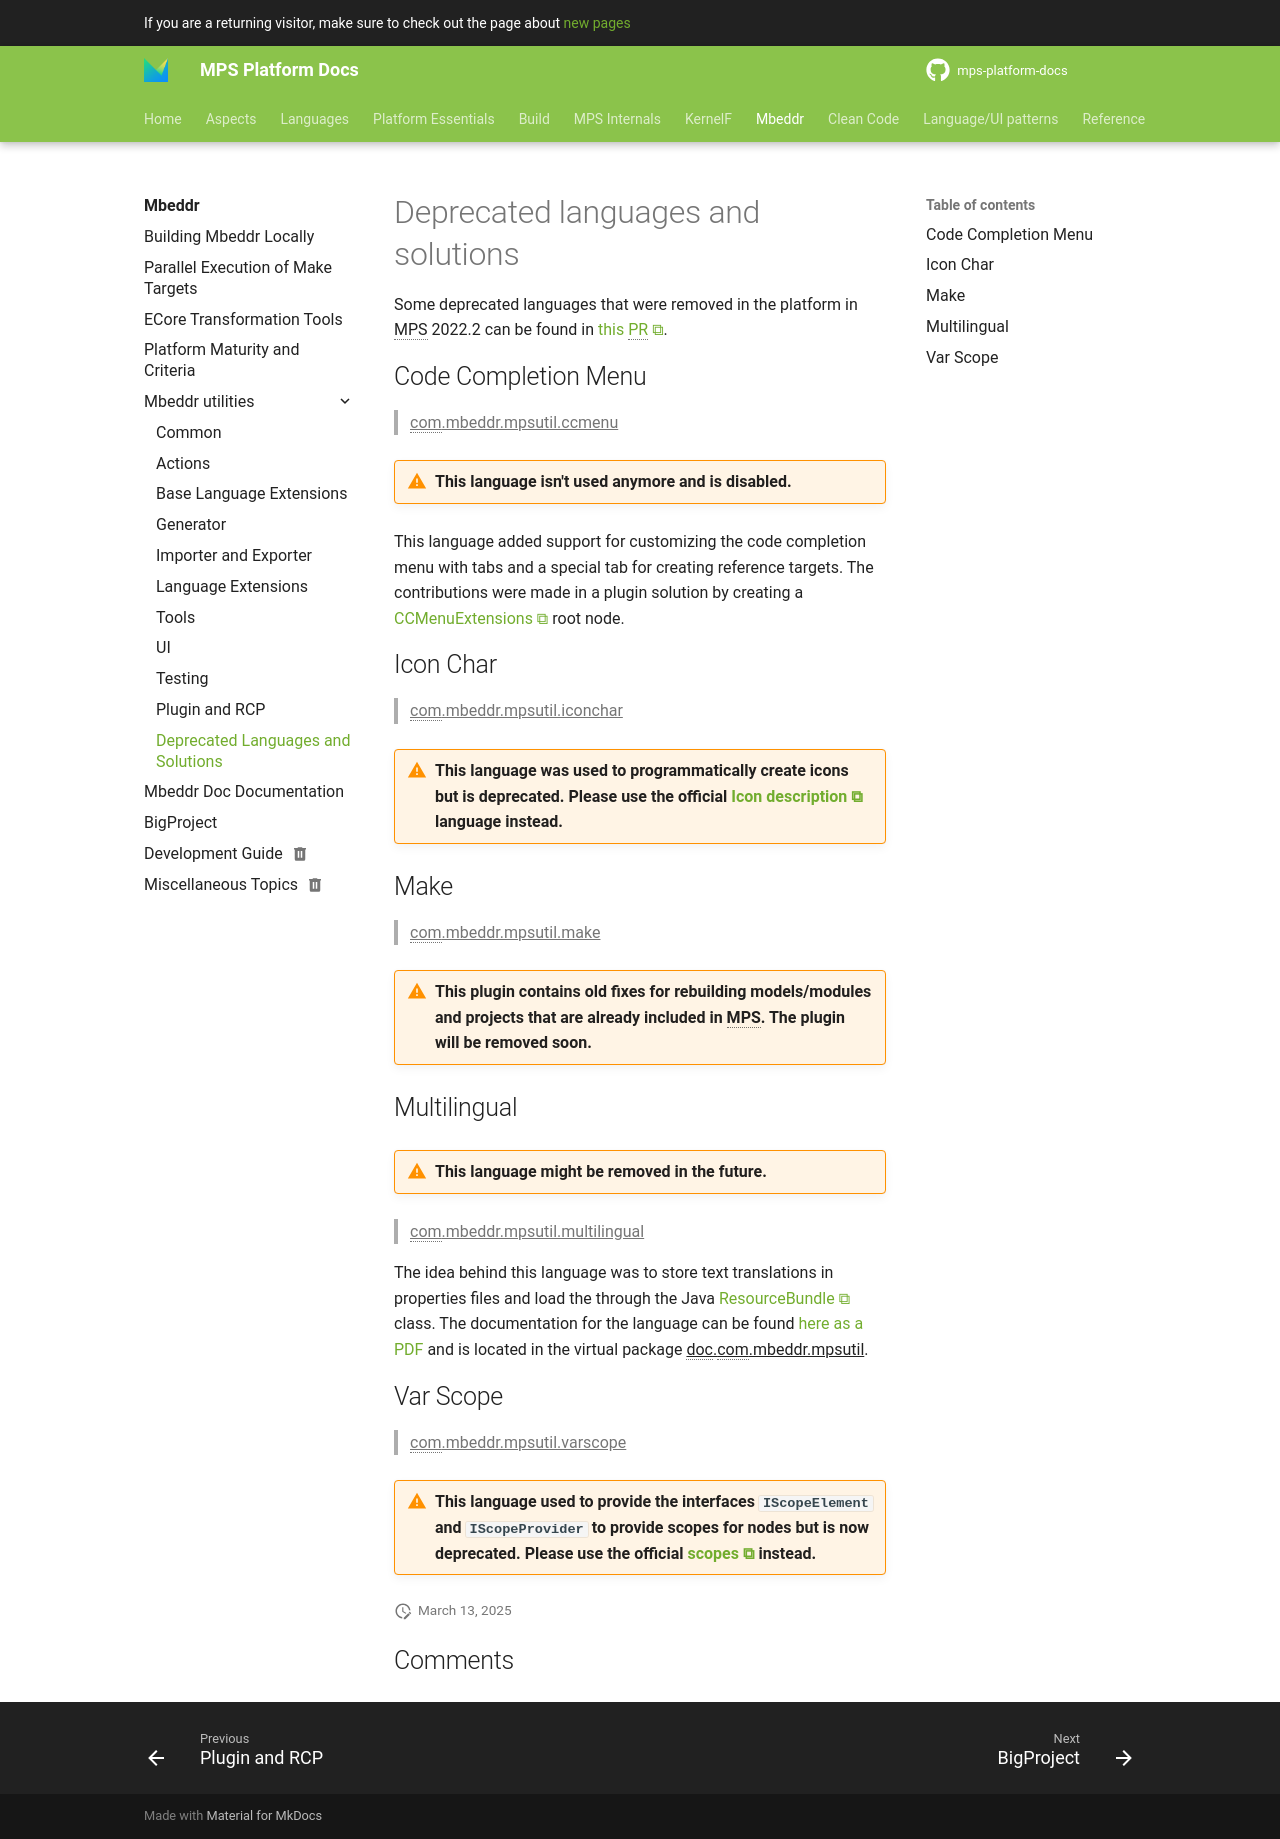

repository: mbeddr/mps-platform-docs · page: platform_essentials/mpsutils/deprecated/index.html · generator: mkdocs

---
comments: true
---

# Deprecated languages and solutions

Some deprecated languages that were removed in the platform in MPS 2022.2 can be found in [this PR](https://github.com/mbeddr/mbeddr.core/pull/2286).

## Code Completion Menu

> ^^com.mbeddr.mpsutil.ccmenu^^

!!! warning "This language isn't used anymore and is disabled."

This language added support for customizing the code completion menu with tabs and a special tab for creating reference
targets. The contributions were made in a plugin solution by creating a [CCMenuExtensions](http://127.0.0.1:63320/node?ref=r%3A3d5b7b5d-2674-4caf-bdca-c100c5a0cb8e%28com.mbeddr.mpsutil.ccmenu.structure%29%2F6243347984996272104) root node.

## Icon Char

> ^^com.mbeddr.mpsutil.iconchar^^

!!! warning "This language was used to programmatically create icons but is deprecated. Please use the official [Icon description](https://www.jetbrains.com/help/mps/icon-description.html) language instead."

## Make

> ^^com.mbeddr.mpsutil.make^^

!!! warning "This plugin contains old fixes for rebuilding models/modules and projects that are already included in MPS. The plugin will be removed soon."

## Multilingual

!!!warning "This language might be removed in the future."

> ^^com.mbeddr.mpsutil.multilingual^^

The idea behind this language was to store text translations in properties files and load the through the Java [ResourceBundle](https://docs.oracle.com/en/java/javase/11/docs/api/java.base/java/util/ResourceBundle.html) class. The documentation for the language
can be found [here as a PDF](../../files/multilingual.pdf) and is located in the virtual package ^^doc.com.mbeddr.mpsutil^^.

## Var Scope

> ^^com.mbeddr.mpsutil.varscope^^

!!! warning "This language used to provide the interfaces `IScopeElement` and `IScopeProvider` to provide scopes for nodes but is now deprecated. Please use the official [scopes](https://www.jetbrains.com/help/mps/scopes.html) instead."
